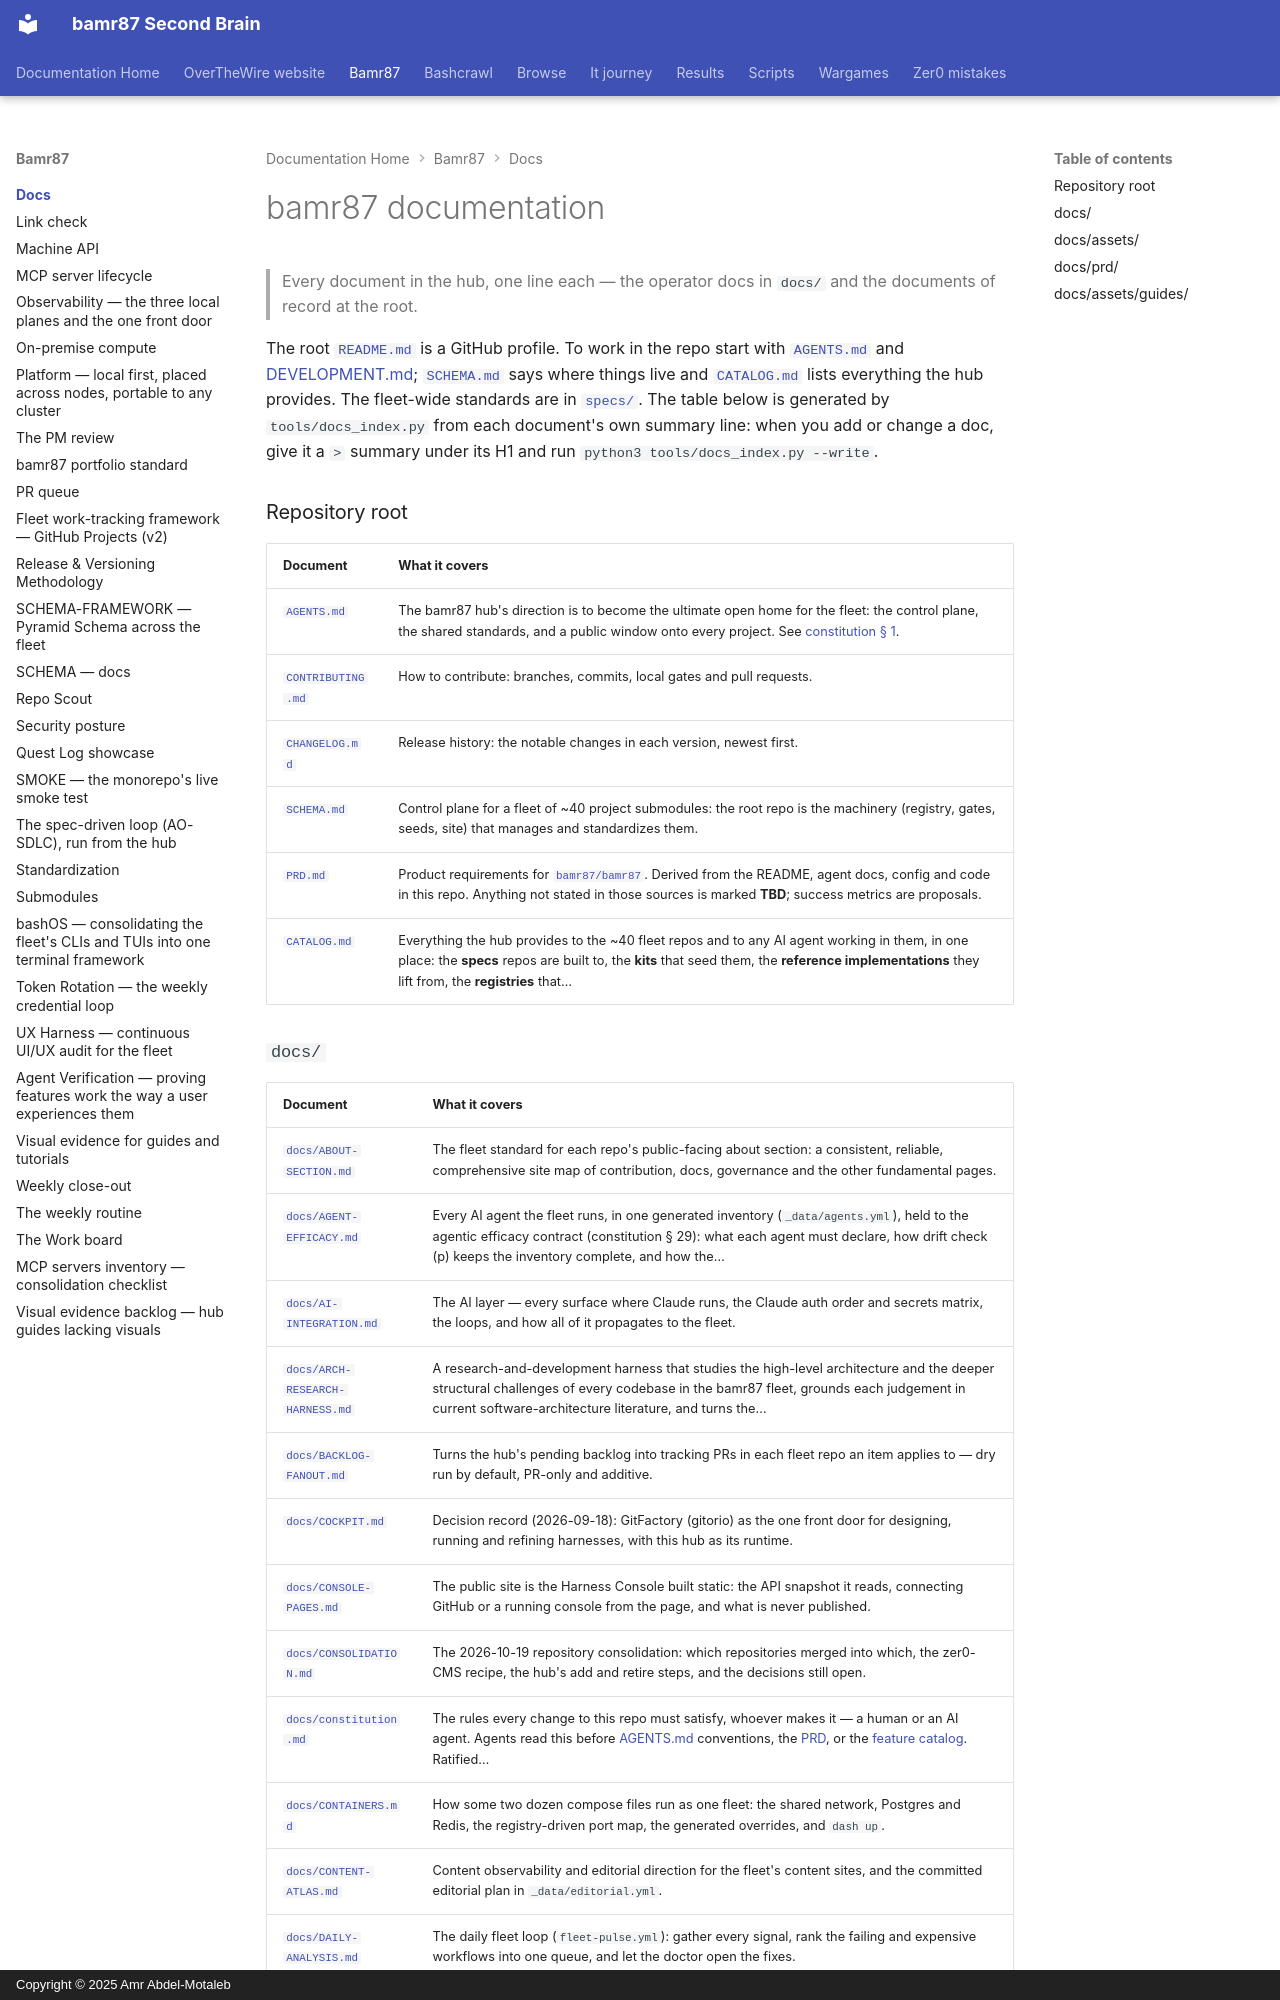

repository: bamr87/README · page: bamr87/docs/index.html · generator: mkdocs · copyright: Copyright © 2025 Amr Abdel-Motaleb

---
source_file: docs/README.md
source_repo: bamr87/bamr87
source_url: https://github.com/bamr87/bamr87/blob/main/docs/README.md
title: bamr87 documentation
---
# bamr87 documentation

> Every document in the hub, one line each — the operator docs in `docs/` and the documents of record at the root.

The root [`README.md`](../README.md) is a GitHub profile. To work in the repo start with [`AGENTS.md`](../AGENTS.md) and [DEVELOPMENT.md](DEVELOPMENT.md); [`SCHEMA.md`](../SCHEMA.md) says where things live and [`CATALOG.md`](../CATALOG.md) lists everything the hub provides. The fleet-wide standards are in [`specs/`](../specs/README.md). The table below is generated by `tools/docs_index.py` from each document's own summary line: when you add or change a doc, give it a `>` summary under its H1 and run `python3 tools/docs_index.py --write`.

### Repository root

| Document | What it covers |
| --- | --- |
| [`AGENTS.md`](../AGENTS.md) | The bamr87 hub's direction is to become the ultimate open home for the fleet: the control plane, the shared standards, and a public window onto every project. See [constitution § 1](constitution.md#1-mission). |
| [`CONTRIBUTING.md`](../CONTRIBUTING.md) | How to contribute: branches, commits, local gates and pull requests. |
| [`CHANGELOG.md`](../CHANGELOG.md) | Release history: the notable changes in each version, newest first. |
| [`SCHEMA.md`](../SCHEMA.md) | Control plane for a fleet of ~40 project submodules: the root repo is the machinery (registry, gates, seeds, site) that manages and standardizes them. |
| [`PRD.md`](../PRD.md) | Product requirements for [`bamr87/bamr87`](https://github.com/bamr87/bamr87). Derived from the README, agent docs, config and code in this repo. Anything not stated in those sources is marked **TBD**; success metrics are proposals. |
| [`CATALOG.md`](../CATALOG.md) | Everything the hub provides to the ~40 fleet repos and to any AI agent working in them, in one place: the **specs** repos are built to, the **kits** that seed them, the **reference implementations** they lift from, the **registries** that… |
